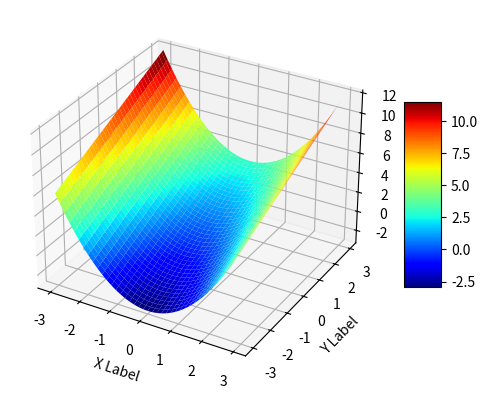

This chart was generated by the following Python code:
"""
Utilities for visualization
[redacted]
[redacted]
"""

import numpy as np
from mpl_toolkits.mplot3d import Axes3D
import random
import matplotlib.pyplot as plt
from matplotlib import cm

# auxiliary 
def display(indiv, phenotype):
    print('Chromo: %s\nFitness: %s' % (phenotype(indiv[0]),indiv[1]))
    
def display_stat_1(best, average, title='Performance over generations', ylabel='Fitness'):
    generations = list(range(len(best)))
    plt.title(title)
    plt.xlabel('Generation')
    plt.ylabel(ylabel)
    plt.plot(generations, best, label='Best')
    plt.plot(generations,average,label='Average')
    plt.legend(loc='best')
    plt.show()

def save_stat_1(best, average, file_name, title='Performance over generations', ylabel='Fitness'):
    generations = list(range(len(best)))
    plt.title(title)
    plt.xlabel('Generation')
    plt.ylabel(ylabel)
    plt.plot(generations, best, label='Best')
    plt.plot(generations,average,label='Average')
    plt.legend(loc='best')
    plt.savefig(file_name, bbox_inches='tight')
    
def display_stat_n(boa, average_best, title='Performance over generations', ylabel='Fitness'):
    generations = list(range(len(boa)))
    plt.title(title)
    plt.xlabel('Generation')
    plt.ylabel(ylabel)
    plt.plot(generations, boa, label='Best of All')
    plt.plot(generations,average_best,label='Average of Bests')
    plt.legend(loc='best')
    plt.show()

def save_stat_n(boa, average_best, file_name, title='Performance over generations', ylabel='Fitness'):
    generations = list(range(len(boa)))
    plt.title(title)
    plt.xlabel('Generation')
    plt.ylabel(ylabel)
    plt.plot(generations, boa, label='Best of All')
    plt.plot(generations,average_best,label='Average of Bests')
    plt.legend(loc='best')
    plt.savefig(file_name, bbox_inches='tight')


def fun(x):
  return x[0]**2 + x[1]

def plot_3d_function(func, domain, spacing):
    fig = plt.figure()

    ax = fig.add_subplot(111, projection='3d')
    x = y = np.arange(domain[0], domain[1], spacing)
    X, Y = np.meshgrid(x, y)
    zs = np.array([func([x,y]) for x,y in zip(np.ravel(X), np.ravel(Y))])
    Z = zs.reshape(X.shape)

    surface = ax.plot_surface(X, Y, Z, cmap=cm.jet)

    ax.set_xlabel('X Label')
    ax.set_ylabel('Y Label')
    ax.set_zlabel('Z Label')

    fig.colorbar(surface, shrink=0.5, aspect=5)

    plt.show()

if __name__ == '__main__':
    domain = np.array([-3.0,3.0])
    spacing = 0.05
    plot_3d_function(fun, domain, spacing)